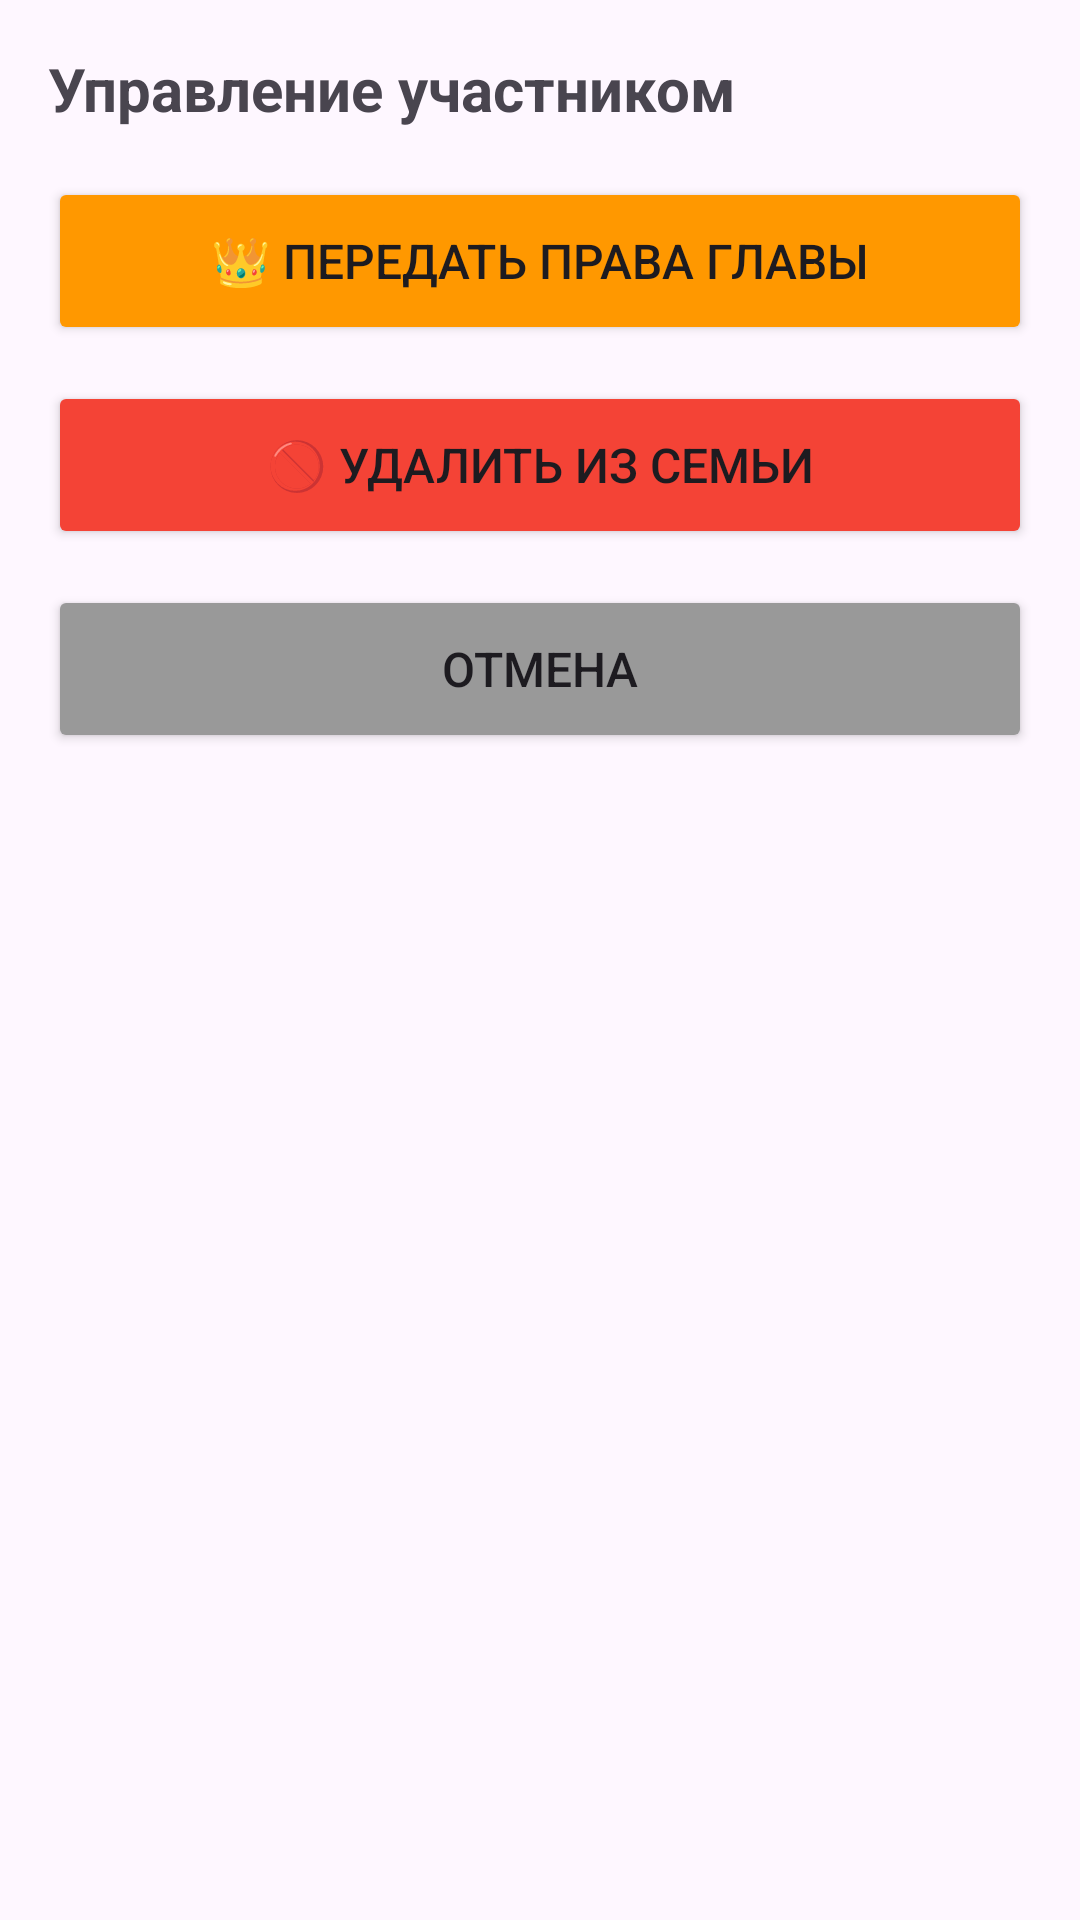

This screen was rendered from an Android layout file. Write that file and the resources it references.
<!-- AndroidManifest.xml: application theme Theme.FamilyHelper -->
<!-- res/layout/dialog_member_options.xml -->
<?xml version="1.0" encoding="utf-8"?>
<LinearLayout xmlns:android="http://schemas.android.com/apk/res/android"
    android:layout_width="match_parent"
    android:layout_height="wrap_content"
    android:orientation="vertical"
    android:padding="16dp">

    <TextView
        android:id="@+id/tvMemberName"
        android:layout_width="wrap_content"
        android:layout_height="wrap_content"
        android:text="Управление участником"
        android:textSize="20sp"
        android:textStyle="bold"
        android:layout_marginBottom="16dp"/>

    <Button
        android:id="@+id/btnTransferOwnership"
        android:layout_width="match_parent"
        android:layout_height="56dp"
        android:text="👑 Передать права главы"
        android:textSize="16sp"
        android:backgroundTint="#FF9800"
        android:layout_marginBottom="12dp"/>

    <Button
        android:id="@+id/btnRemoveMember"
        android:layout_width="match_parent"
        android:layout_height="56dp"
        android:text="🚫 Удалить из семьи"
        android:textSize="16sp"
        android:backgroundTint="#F44336"
        android:layout_marginBottom="12dp"/>

    <Button
        android:id="@+id/btnCancel"
        android:layout_width="match_parent"
        android:layout_height="56dp"
        android:text="Отмена"
        android:textSize="16sp"
        android:backgroundTint="#999"/>
</LinearLayout>
<!-- resources referenced by this layout -->
<resources>
  <style name="Theme.FamilyHelper" parent="Base.Theme.FamilyHelper" />
  <style name="Base.Theme.FamilyHelper" parent="Theme.Material3.DayNight.NoActionBar">
          
          
          <item name="android:statusBarColor">@android:color/white</item>
          
          <item name="android:windowLightStatusBar" tools:targetApi="m">true</item>
          
          <item name="android:windowDrawsSystemBarBackgrounds">true</item>
      </style>
</resources>
